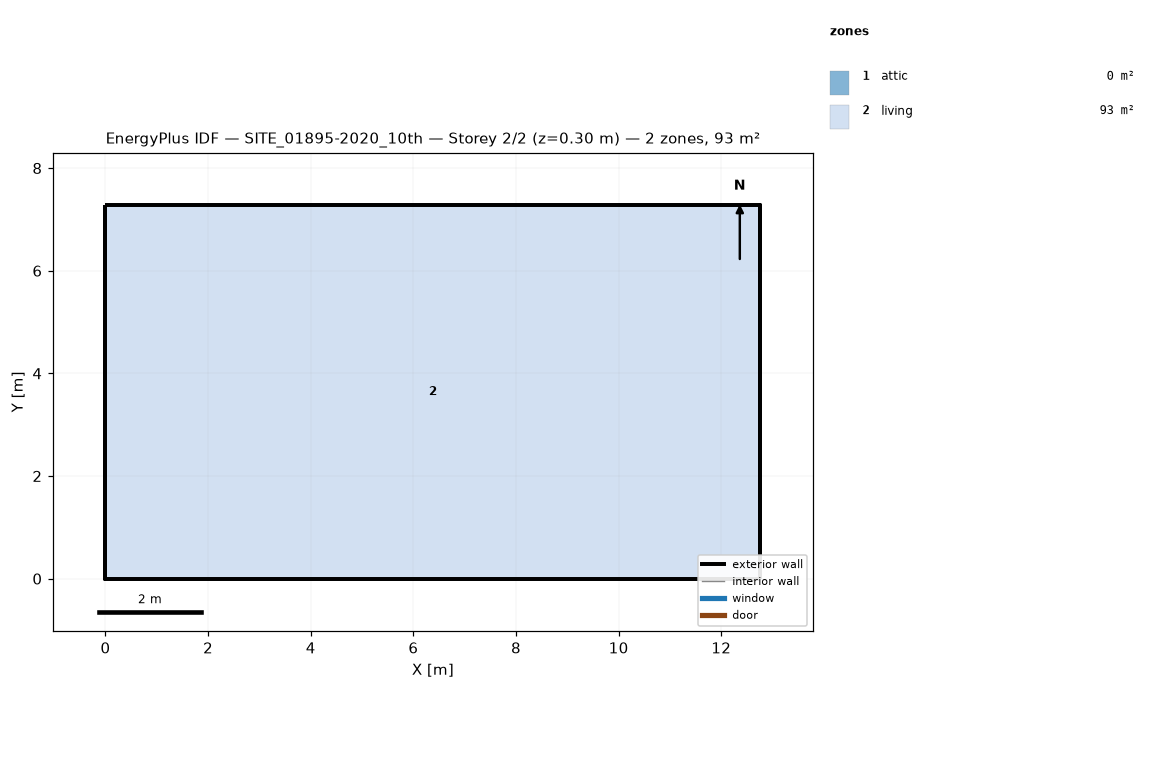
=== STOREY PLAN SPEC (per zone: floor XY polygon, exterior-wall plan segments, windows/doors) ===
zone 1: attic  (0.0 m²)
  exterior wall: (12.76, 0.00) – (12.76, 7.28) – (12.76, 3.64)  [10.9 m]
  exterior wall: (0.00, 7.28) – (0.00, 0.00) – (0.00, 3.64)  [10.9 m]
zone 2: living  (92.9 m²)
  floor: (0.00, 0.00) (0.00, 7.28) (12.76, 7.28) (12.76, 0.00)
  exterior wall: (0.00, 0.00) – (12.76, 0.00)  [12.8 m]
  exterior wall: (12.76, 0.00) – (12.76, 7.28)  [7.3 m]
  exterior wall: (12.76, 7.28) – (0.00, 7.28)  [12.8 m]
  exterior wall: (0.00, 7.28) – (0.00, 0.00)  [7.3 m]

=== DERIVED (storey summary) ===
Building: SITE_01895-2020_10th
Storey: 2 of 2  (floor level z = 0.30 m)
Storey gross floor area: 92.9 m²
Zones on this storey: 2
  - attic: floor 0.0 m²; exterior wall 21.8 m (8.8 m²); WWR 0.0%
  - living: floor 92.9 m²; exterior wall 40.1 m (102.7 m²); WWR 0.0%
Zone adjacency: (none detected)